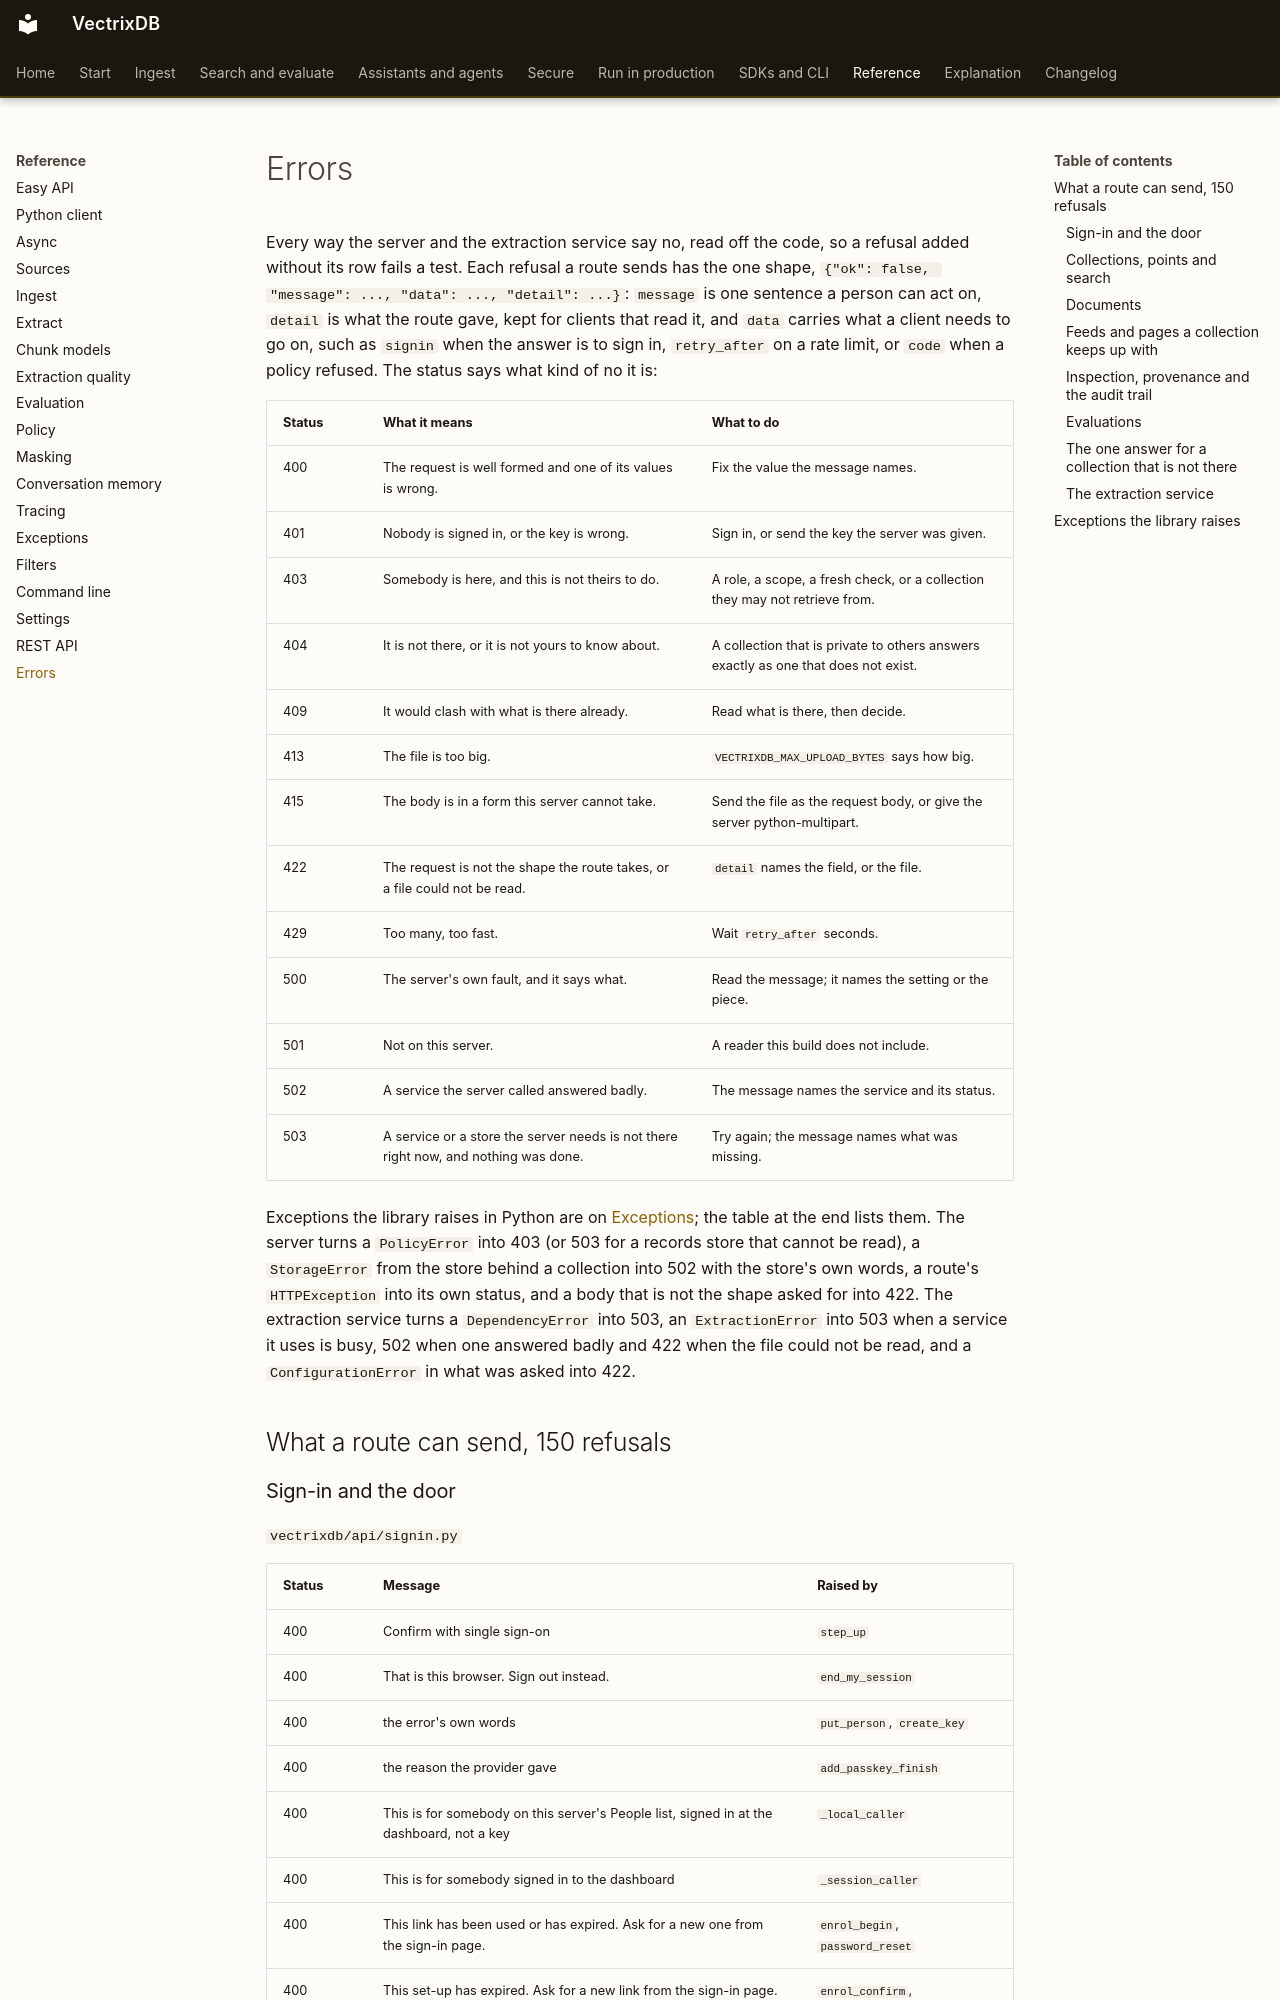

repository: knowusuboaky/VectrixDB · page: reference/errors/index.html · generator: mkdocs

<!-- Written by scripts/make_reference.py from the code. Edit the code, then run it again. -->

# Errors

Every way the server and the extraction service say no, read off the code, so a refusal added without its row fails a test. Each refusal a route sends has the one shape, `{"ok": false, "message": ..., "data": ..., "detail": ...}`: `message` is one sentence a person can act on, `detail` is what the route gave, kept for clients that read it, and `data` carries what a client needs to go on, such as `signin` when the answer is to sign in, `retry_after` on a rate limit, or `code` when a policy refused. The status says what kind of no it is:

| Status | What it means | What to do |
| --- | --- | --- |
| 400 | The request is well formed and one of its values is wrong. | Fix the value the message names. |
| 401 | Nobody is signed in, or the key is wrong. | Sign in, or send the key the server was given. |
| 403 | Somebody is here, and this is not theirs to do. | A role, a scope, a fresh check, or a collection they may not retrieve from. |
| 404 | It is not there, or it is not yours to know about. | A collection that is private to others answers exactly as one that does not exist. |
| 409 | It would clash with what is there already. | Read what is there, then decide. |
| 413 | The file is too big. | `VECTRIXDB_MAX_UPLOAD_BYTES` says how big. |
| 415 | The body is in a form this server cannot take. | Send the file as the request body, or give the server python-multipart. |
| 422 | The request is not the shape the route takes, or a file could not be read. | `detail` names the field, or the file. |
| 429 | Too many, too fast. | Wait `retry_after` seconds. |
| 500 | The server's own fault, and it says what. | Read the message; it names the setting or the piece. |
| 501 | Not on this server. | A reader this build does not include. |
| 502 | A service the server called answered badly. | The message names the service and its status. |
| 503 | A service or a store the server needs is not there right now, and nothing was done. | Try again; the message names what was missing. |

Exceptions the library raises in Python are on [Exceptions](exceptions.md); the table at the end lists them. The server turns a `PolicyError` into 403 (or 503 for a records store that cannot be read), a `StorageError` from the store behind a collection into 502 with the store's own words, a route's `HTTPException` into its own status, and a body that is not the shape asked for into 422. The extraction service turns a `DependencyError` into 503, an `ExtractionError` into 503 when a service it uses is busy, 502 when one answered badly and 422 when the file could not be read, and a `ConfigurationError` in what was asked into 422.

## What a route can send, 150 refusals
